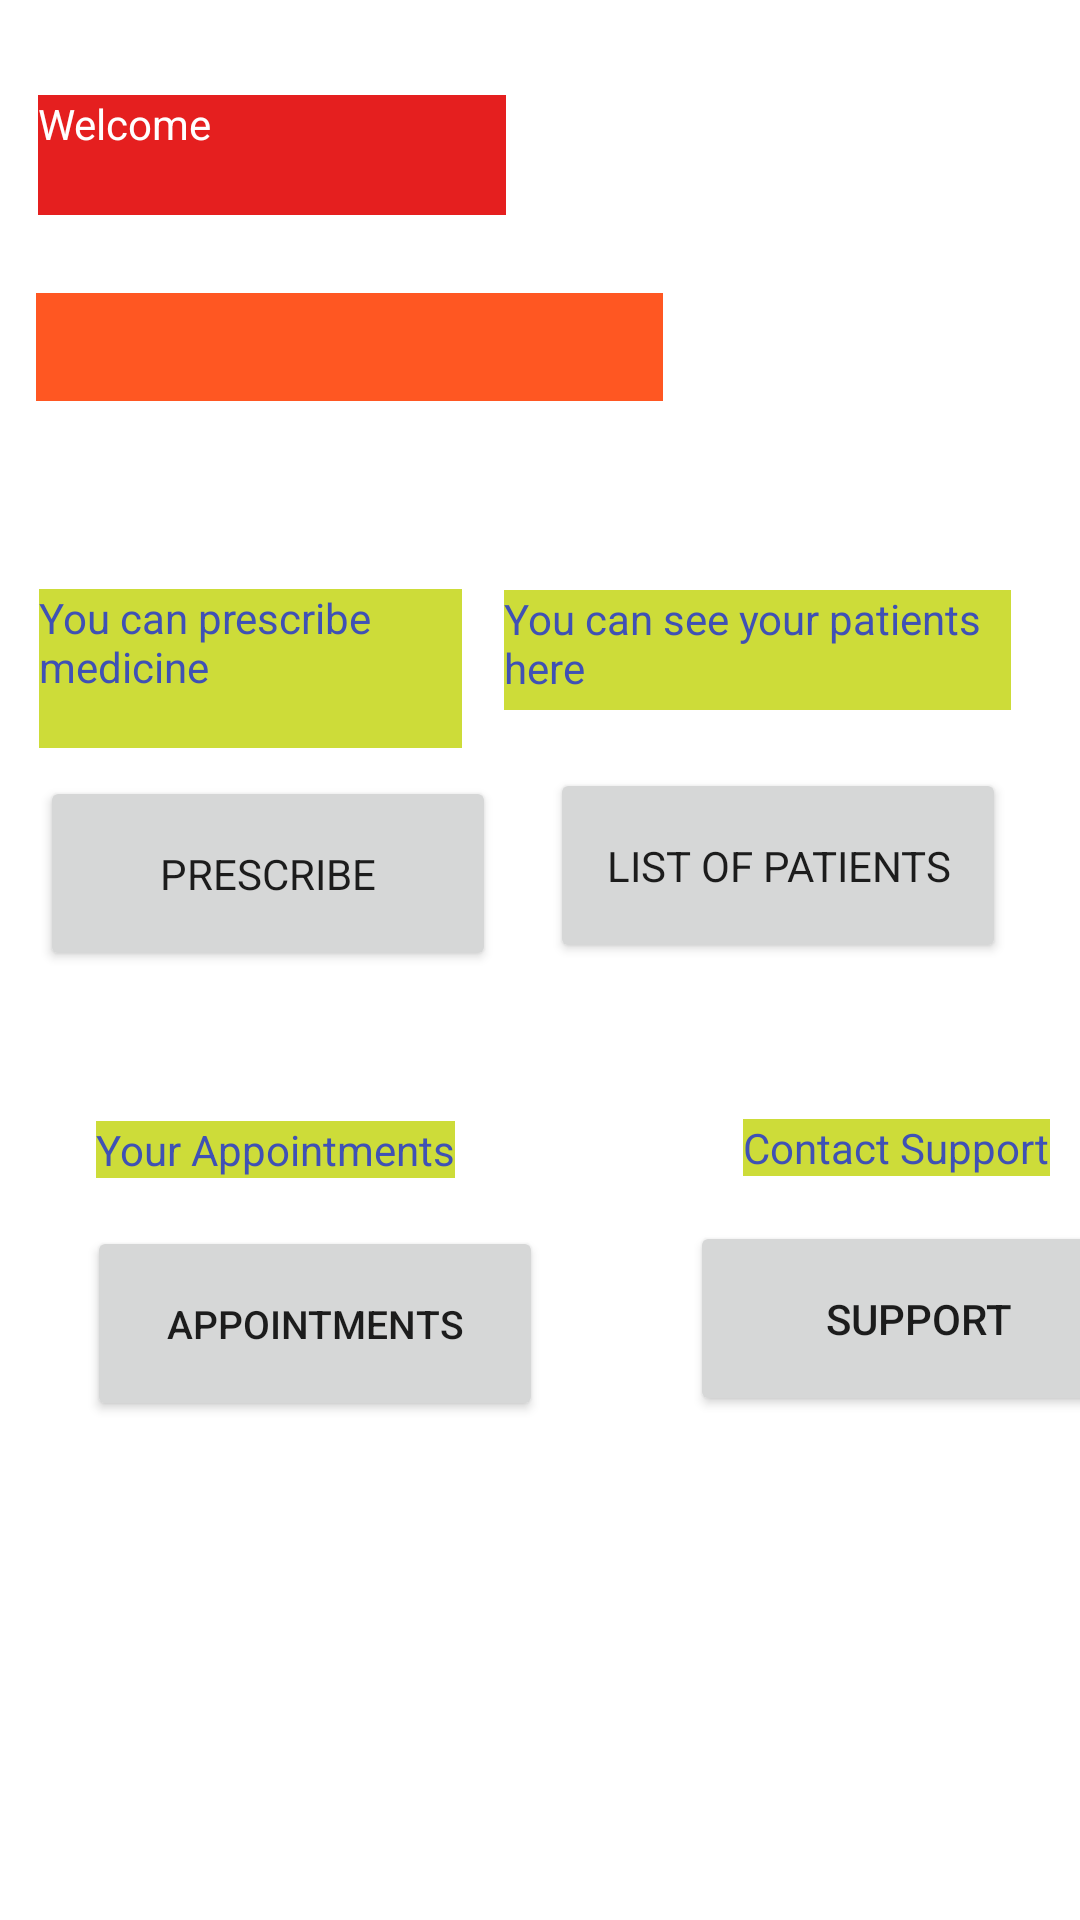

Produce the Android XML layout that renders to this screen, including the resource entries it uses.
<!-- AndroidManifest.xml: application theme Theme.MedicineReminder -->
<!-- res/layout/activity_doctorhomepage.xml -->
<?xml version="1.0" encoding="utf-8"?>
<androidx.constraintlayout.widget.ConstraintLayout xmlns:android="http://schemas.android.com/apk/res/android"
    xmlns:app="http://schemas.android.com/apk/res-auto"
    xmlns:tools="http://schemas.android.com/tools"
    android:layout_width="match_parent"
    android:layout_height="match_parent"
    android:background="@drawable/doctor_bgimage"
    tools:context=".DoctorActivity">

    <TextView
        android:id="@+id/textView15"
        android:layout_width="156dp"
        android:layout_height="40dp"
        android:background="#E51F1F"
        android:fontFamily="sans-serif"
        android:text="@string/welcome"
        android:textColor="#FFFFFF"
        app:layout_constraintBottom_toBottomOf="parent"
        app:layout_constraintEnd_toEndOf="parent"
        app:layout_constraintHorizontal_bias="0.062"
        app:layout_constraintStart_toStartOf="parent"
        app:layout_constraintTop_toTopOf="parent"
        app:layout_constraintVertical_bias="0.053" />

    <EditText
        android:id="@+id/editTextTextPersonName3"
        android:layout_width="209dp"
        android:layout_height="36dp"
        android:background="#FF5722"
        android:ems="10"
        android:fontFamily="sans-serif"
        android:inputType="textPersonName"
        app:layout_constraintBottom_toBottomOf="parent"
        app:layout_constraintEnd_toEndOf="parent"
        app:layout_constraintHorizontal_bias="0.079"
        app:layout_constraintStart_toStartOf="parent"
        app:layout_constraintTop_toBottomOf="@+id/textView15"
        app:layout_constraintVertical_bias="0.049" />

    <TextView
        android:id="@+id/textView16"
        android:layout_width="169dp"
        android:layout_height="40dp"
        android:background="#CDDC39"
        android:fontFamily="sans-serif"
        android:text="@string/you_can_see_your_patients_here"
        android:textColor="#3F51B5"
        app:layout_constraintBottom_toBottomOf="parent"
        app:layout_constraintEnd_toEndOf="parent"
        app:layout_constraintHorizontal_bias="0.88"
        app:layout_constraintStart_toStartOf="parent"
        app:layout_constraintTop_toBottomOf="@+id/editTextTextPersonName3"
        app:layout_constraintVertical_bias="0.135" />

    <Button
        android:id="@+id/button4"
        android:layout_width="152dp"
        android:layout_height="65dp"
        android:fontFamily="sans-serif"
        android:text="@string/list_of_patients"
        app:layout_constraintBottom_toBottomOf="parent"
        app:layout_constraintEnd_toEndOf="parent"
        app:layout_constraintHorizontal_bias="0.881"
        app:layout_constraintStart_toStartOf="parent"
        app:layout_constraintTop_toBottomOf="@+id/textView16"
        app:layout_constraintVertical_bias="0.057" />

    <TextView
        android:id="@+id/textView17"
        android:layout_width="141dp"
        android:layout_height="53dp"
        android:background="#CDDC39"
        android:fontFamily="sans-serif"
        android:text="@string/you_can_prescribe_medicine"
        android:textColor="#3F51B5"
        app:layout_constraintBottom_toBottomOf="parent"
        app:layout_constraintEnd_toStartOf="@+id/textView16"
        app:layout_constraintHorizontal_bias="0.484"
        app:layout_constraintStart_toStartOf="parent"
        app:layout_constraintTop_toBottomOf="@+id/editTextTextPersonName3"
        app:layout_constraintVertical_bias="0.138" />

    <Button
        android:id="@+id/button7"
        android:layout_width="152dp"
        android:layout_height="65dp"
        android:fontFamily="sans-serif"
        android:text="@string/prescribe"
        app:layout_constraintBottom_toBottomOf="parent"
        app:layout_constraintEnd_toStartOf="@+id/button4"
        app:layout_constraintHorizontal_bias="0.423"
        app:layout_constraintStart_toStartOf="parent"
        app:layout_constraintTop_toBottomOf="@+id/textView17"
        app:layout_constraintVertical_bias="0.029" />

    <Button
        android:id="@+id/button"
        android:layout_width="152dp"
        android:layout_height="65dp"
        android:layout_marginStart="29dp"
        android:layout_marginLeft="29dp"
        android:layout_marginTop="16dp"
        android:text="@string/appointments"
        android:textSize="13sp"
        app:layout_constraintStart_toStartOf="parent"
        app:layout_constraintTop_toBottomOf="@+id/textView19" />

    <TextView
        android:id="@+id/textView19"
        android:layout_width="wrap_content"
        android:layout_height="wrap_content"
        android:layout_marginStart="32dp"
        android:layout_marginLeft="32dp"
        android:layout_marginTop="50dp"
        android:background="#CDDC39"
        android:text="@string/your_appointments"
        android:textColor="#3F51B5"
        app:layout_constraintStart_toStartOf="parent"
        app:layout_constraintTop_toBottomOf="@+id/button7" />

    <TextView
        android:id="@+id/textView20"
        android:layout_width="wrap_content"
        android:layout_height="wrap_content"
        android:layout_marginStart="96dp"
        android:layout_marginLeft="96dp"
        android:layout_marginTop="52dp"
        android:background="#CDDC39"
        android:text="@string/contact_support"
        android:textColor="#3F51B5"
        app:layout_constraintStart_toEndOf="@+id/textView19"
        app:layout_constraintTop_toBottomOf="@+id/button4" />

    <Button
        android:id="@+id/button2"
        android:layout_width="152dp"
        android:layout_height="65dp"
        android:layout_marginStart="49dp"
        android:layout_marginLeft="49dp"
        android:layout_marginTop="15dp"
        android:text="@string/support"
        app:layout_constraintStart_toEndOf="@+id/button"
        app:layout_constraintTop_toBottomOf="@+id/textView20" />
</androidx.constraintlayout.widget.ConstraintLayout>
<!-- resources referenced by this layout -->
<resources>
  <string name="appointments">Appointments</string>
  <string name="contact_support">Contact Support</string>
  <string name="list_of_patients">List of patients</string>
  <string name="prescribe">Prescribe</string>
  <string name="support">SUPPORT</string>
  <string name="welcome">Welcome</string>
  <string name="you_can_prescribe_medicine">You can prescribe medicine</string>
  <string name="you_can_see_your_patients_here">You can see your patients here</string>
  <string name="your_appointments">Your Appointments</string>
  <style name="Theme.MedicineReminder" parent="Theme.MaterialComponents.DayNight.DarkActionBar">
          
          <item name="colorPrimary">@color/purple_500</item>
          <item name="colorPrimaryVariant">@color/purple_700</item>
          <item name="colorOnPrimary">@color/white</item>
          
          <item name="colorSecondary">@color/teal_200</item>
          <item name="colorSecondaryVariant">@color/teal_700</item>
          <item name="colorOnSecondary">@color/black</item>
          
          <item name="android:statusBarColor" tools:targetApi="l">?attr/colorPrimaryVariant</item>
          
      </style>
  <color name="purple_500">#FF6200EE</color>
  <color name="purple_700">#FF3700B3</color>
  <color name="white">#FFFFFFFF</color>
  <color name="teal_200">#FF03DAC5</color>
  <color name="teal_700">#FF018786</color>
  <color name="black">#FF000000</color>
</resources>
